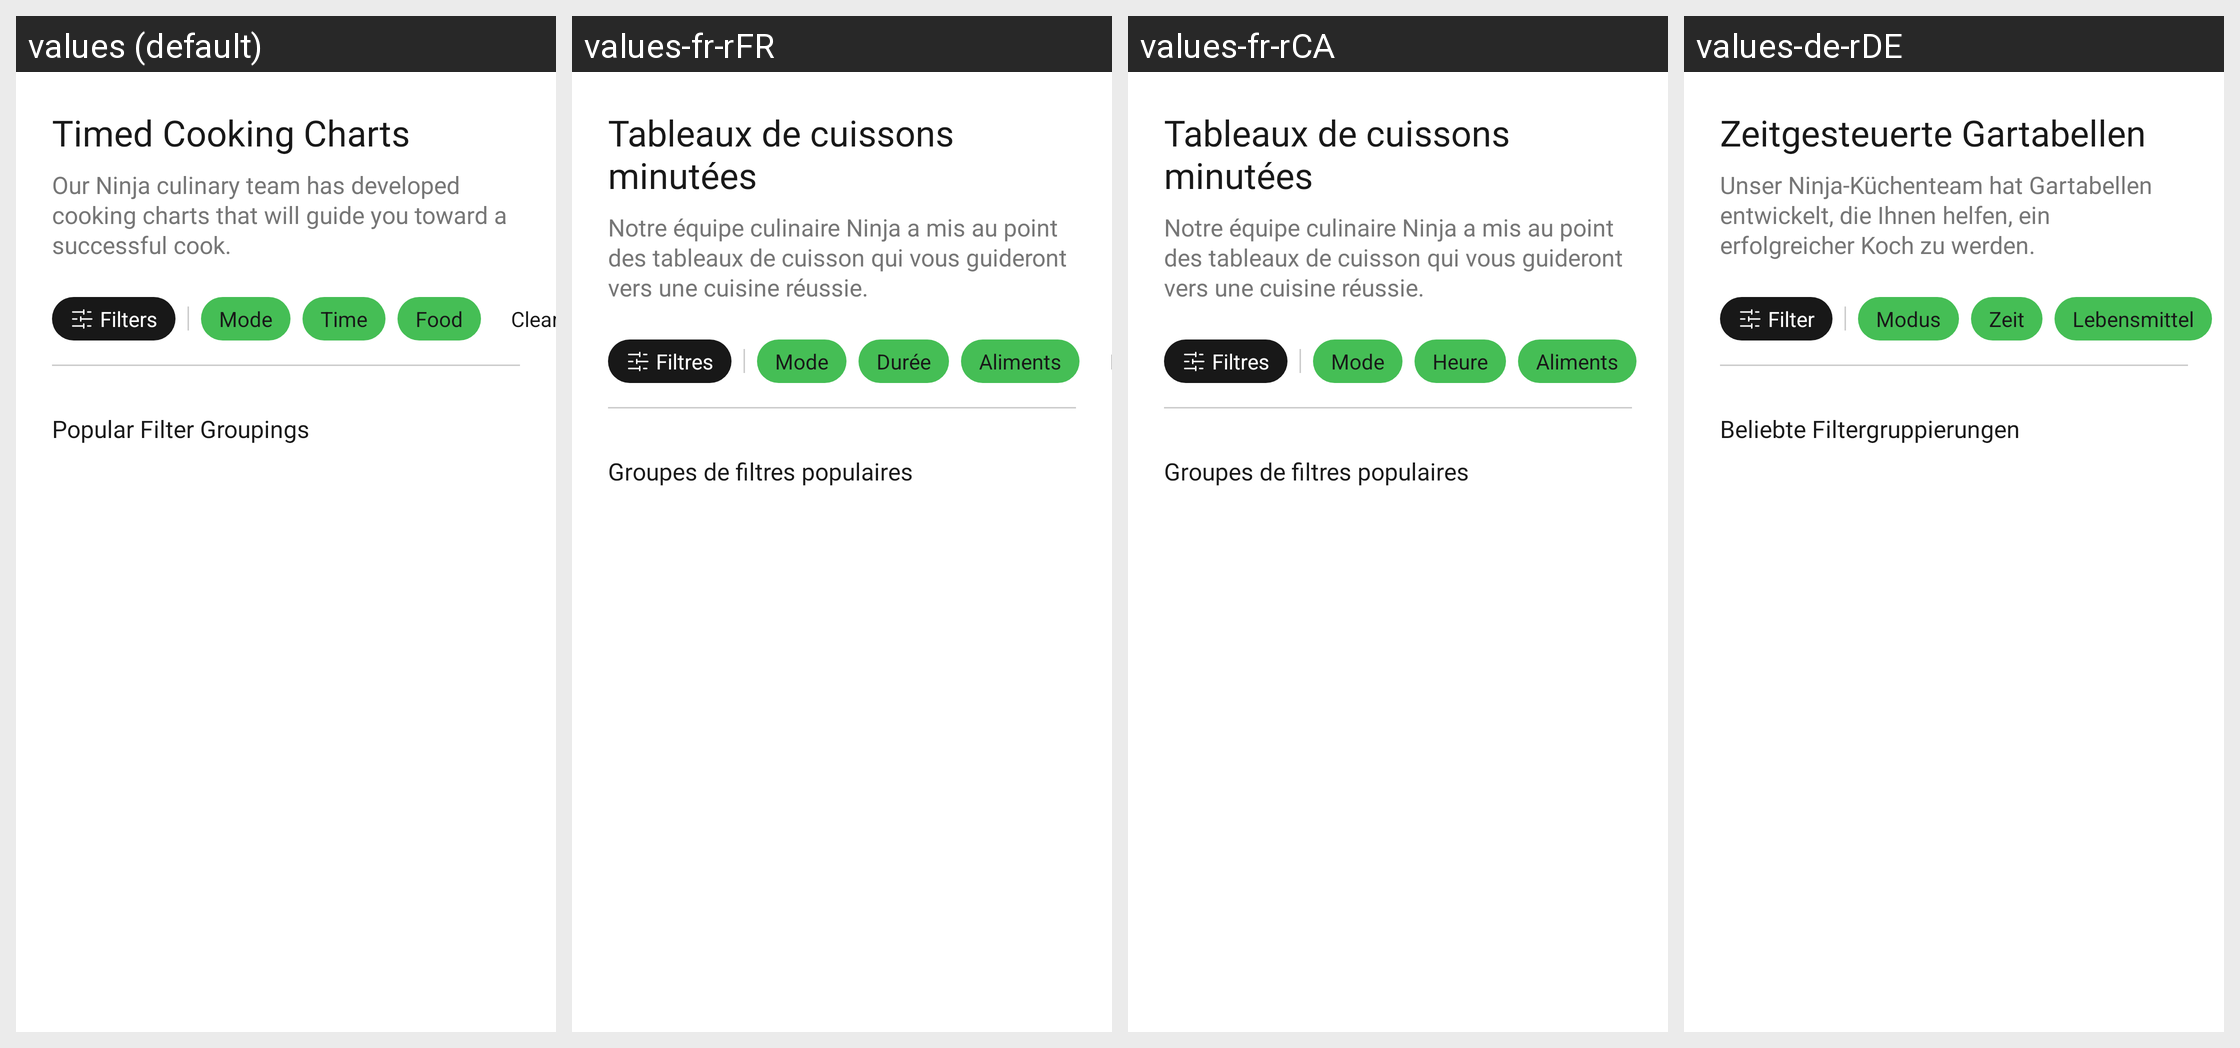

Strings drawn on this Android screen and how each of the app's shown locales translates them:
Android screen res/layout/fragment_explore.xml rendered under 4 locales, left to right: values (default), values-fr-rFR, values-fr-rCA, values-de-rDE. Device: Nexus 5 (rendered at 1080×1920; each locale shown at half size, 540×960, under a caption strip naming it); theme Theme.NinjaConnectedKitchen.
Other locales in the repository, not shown: values-da-rDK, values-en-rGB, values-es-rES, values-fi-rFI, values-it-rIT, values-nb-rNO, values-nl-rNL, values-pt-rPT, values-sv-rSE.
Strings drawn on this screen, with the default value and each locale's value (text and hints the layout hard-codes, and strings that could not be matched under every locale, appear in the picture but are not listed):

timed_cooking_charts
  values: Timed Cooking Charts
  values-fr-rFR: Tableaux de cuissons minutées
  values-fr-rCA: Tableaux de cuissons minutées
  values-de-rDE: Zeitgesteuerte Gartabellen

cooking_charts_description
  values: Our Ninja culinary team has developed cooking charts that will guide you toward a successful cook.
  values-fr-rFR: Notre équipe culinaire Ninja a mis au point des tableaux de cuisson qui vous guideront vers une cuisine réussie.
  values-fr-rCA: Notre équipe culinaire Ninja a mis au point des tableaux de cuisson qui vous guideront vers une cuisine réussie.
  values-de-rDE: Unser Ninja-Küchenteam hat Gartabellen entwickelt, die Ihnen helfen, ein erfolgreicher Koch zu werden.

filters
  values: Filters
  values-fr-rFR: Filtres
  values-fr-rCA: Filtres
  values-de-rDE: Filter

mode
  values: Mode
  values-fr-rFR: Mode
  values-fr-rCA: Mode
  values-de-rDE: Modus

time_lower
  values: Time
  values-fr-rFR: Durée
  values-fr-rCA: Heure
  values-de-rDE: Zeit

food
  values: Food
  values-fr-rFR: Aliments
  values-fr-rCA: Aliments
  values-de-rDE: Lebensmittel

popular_filter_groupings
  values: Popular Filter Groupings
  values-fr-rFR: Groupes de filtres populaires
  values-fr-rCA: Groupes de filtres populaires
  values-de-rDE: Beliebte Filtergruppierungen
